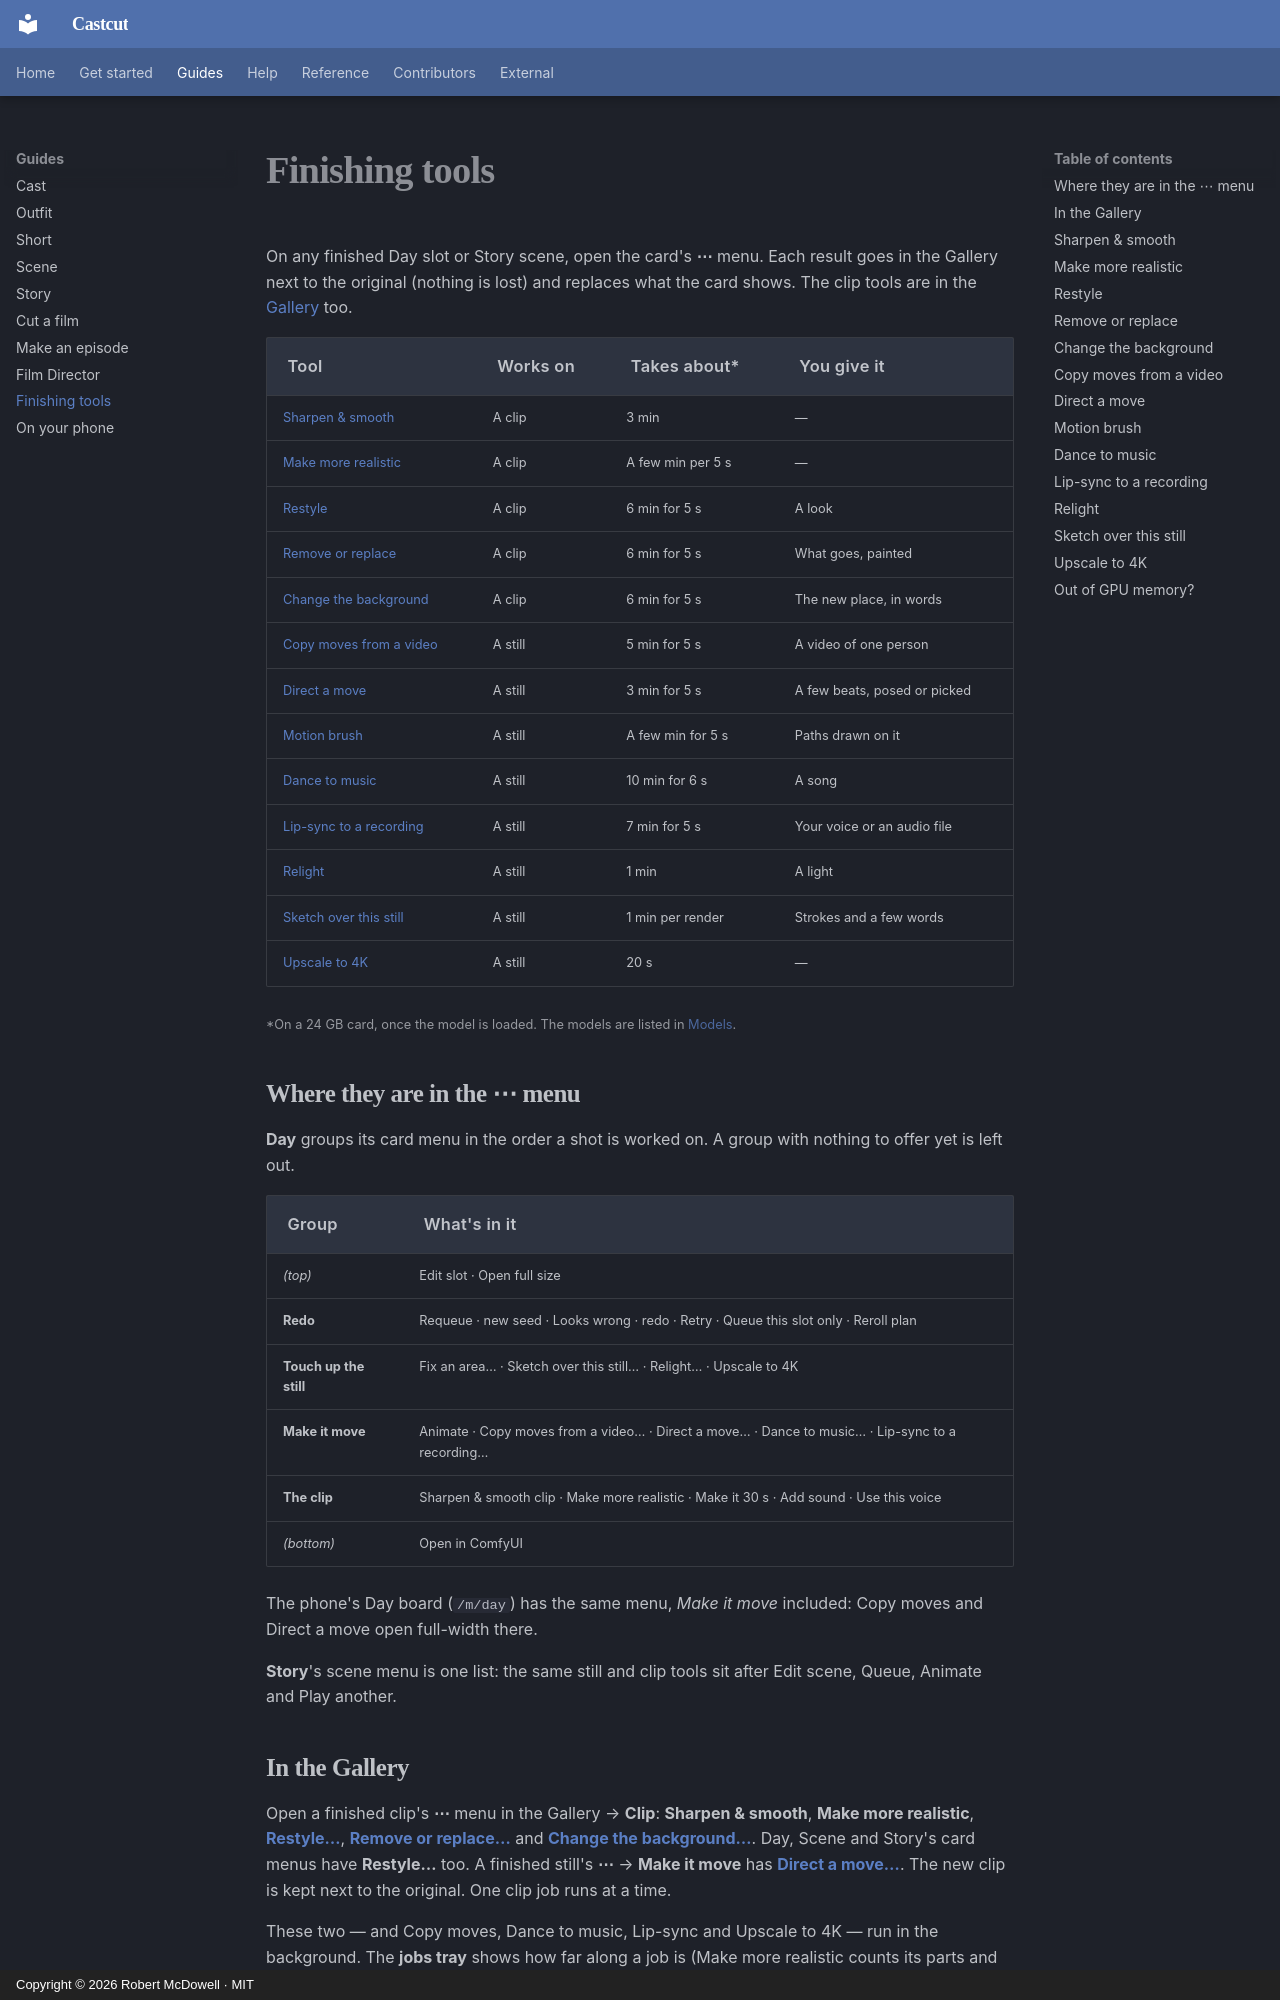

repository: doodersrage/castcut · page: finishing-tools/index.html · generator: mkdocs · copyright: Copyright © 2026 Robert McDowell · MIT

# Finishing tools

On any finished Day slot or Story scene, open the card's **⋯** menu. Each result goes in the
Gallery next to the original (nothing is lost) and replaces what the card shows. The clip tools
are in the [Gallery](#gallery) too.

| Tool                                   | Works on | Takes about*      | You give it                  |
| -------------------------------------- | -------- | ----------------- | ---------------------------- |
| [Sharpen & smooth](#sharpen-smooth)    | A clip   | 3 min             | —                            |
| [Make more realistic](#realism)        | A clip   | A few min per 5 s | —                            |
| [Restyle](#restyle)                    | A clip   | 6 min for 5 s     | A look                       |
| [Remove or replace](#remove)           | A clip   | 6 min for 5 s     | What goes, painted           |
| [Change the background](#background)   | A clip   | 6 min for 5 s     | The new place, in words      |
| [Copy moves from a video](#copy-moves) | A still  | 5 min for 5 s     | A video of one person        |
| [Direct a move](#director)             | A still  | 3 min for 5 s     | A few beats, posed or picked |
| [Motion brush](#motion-brush)          | A still  | A few min for 5 s | Paths drawn on it            |
| [Dance to music](#dance)               | A still  | 10 min for 6 s    | A song                       |
| [Lip-sync to a recording](#lip-sync)   | A still  | 7 min for 5 s     | Your voice or an audio file  |
| [Relight](#relight)                    | A still  | 1 min             | A light                      |
| [Sketch over this still](#sketch)      | A still  | 1 min per render  | Strokes and a few words      |
| [Upscale to 4K](#upscale)              | A still  | 20 s              | —                            |

<small>*On a 24 GB card, once the model is loaded. The models are listed in [Models](models.md).</small>

## Where they are in the ⋯ menu

**Day** groups its card menu in the order a shot is worked on. A group with nothing to offer
yet is left out.

| Group                  | What's in it                                                                                     |
| ---------------------- | ------------------------------------------------------------------------------------------------ |
| _(top)_                | Edit slot · Open full size                                                                       |
| **Redo**               | Requeue · new seed · Looks wrong · redo · Retry · Queue this slot only · Reroll plan             |
| **Touch up the still** | Fix an area… · Sketch over this still… · Relight… · Upscale to 4K                                |
| **Make it move**       | Animate · Copy moves from a video… · Direct a move… · Dance to music… · Lip-sync to a recording… |
| **The clip**           | Sharpen & smooth clip · Make more realistic · Make it 30 s · Add sound · Use this voice          |
| _(bottom)_             | Open in ComfyUI                                                                                  |

The phone's Day board (`/m/day`) has the same menu, _Make it move_ included: Copy moves and
Direct a move open full-width there.

**Story**'s scene menu is one list: the same still and clip tools sit after Edit scene,
Queue, Animate and Play another.
